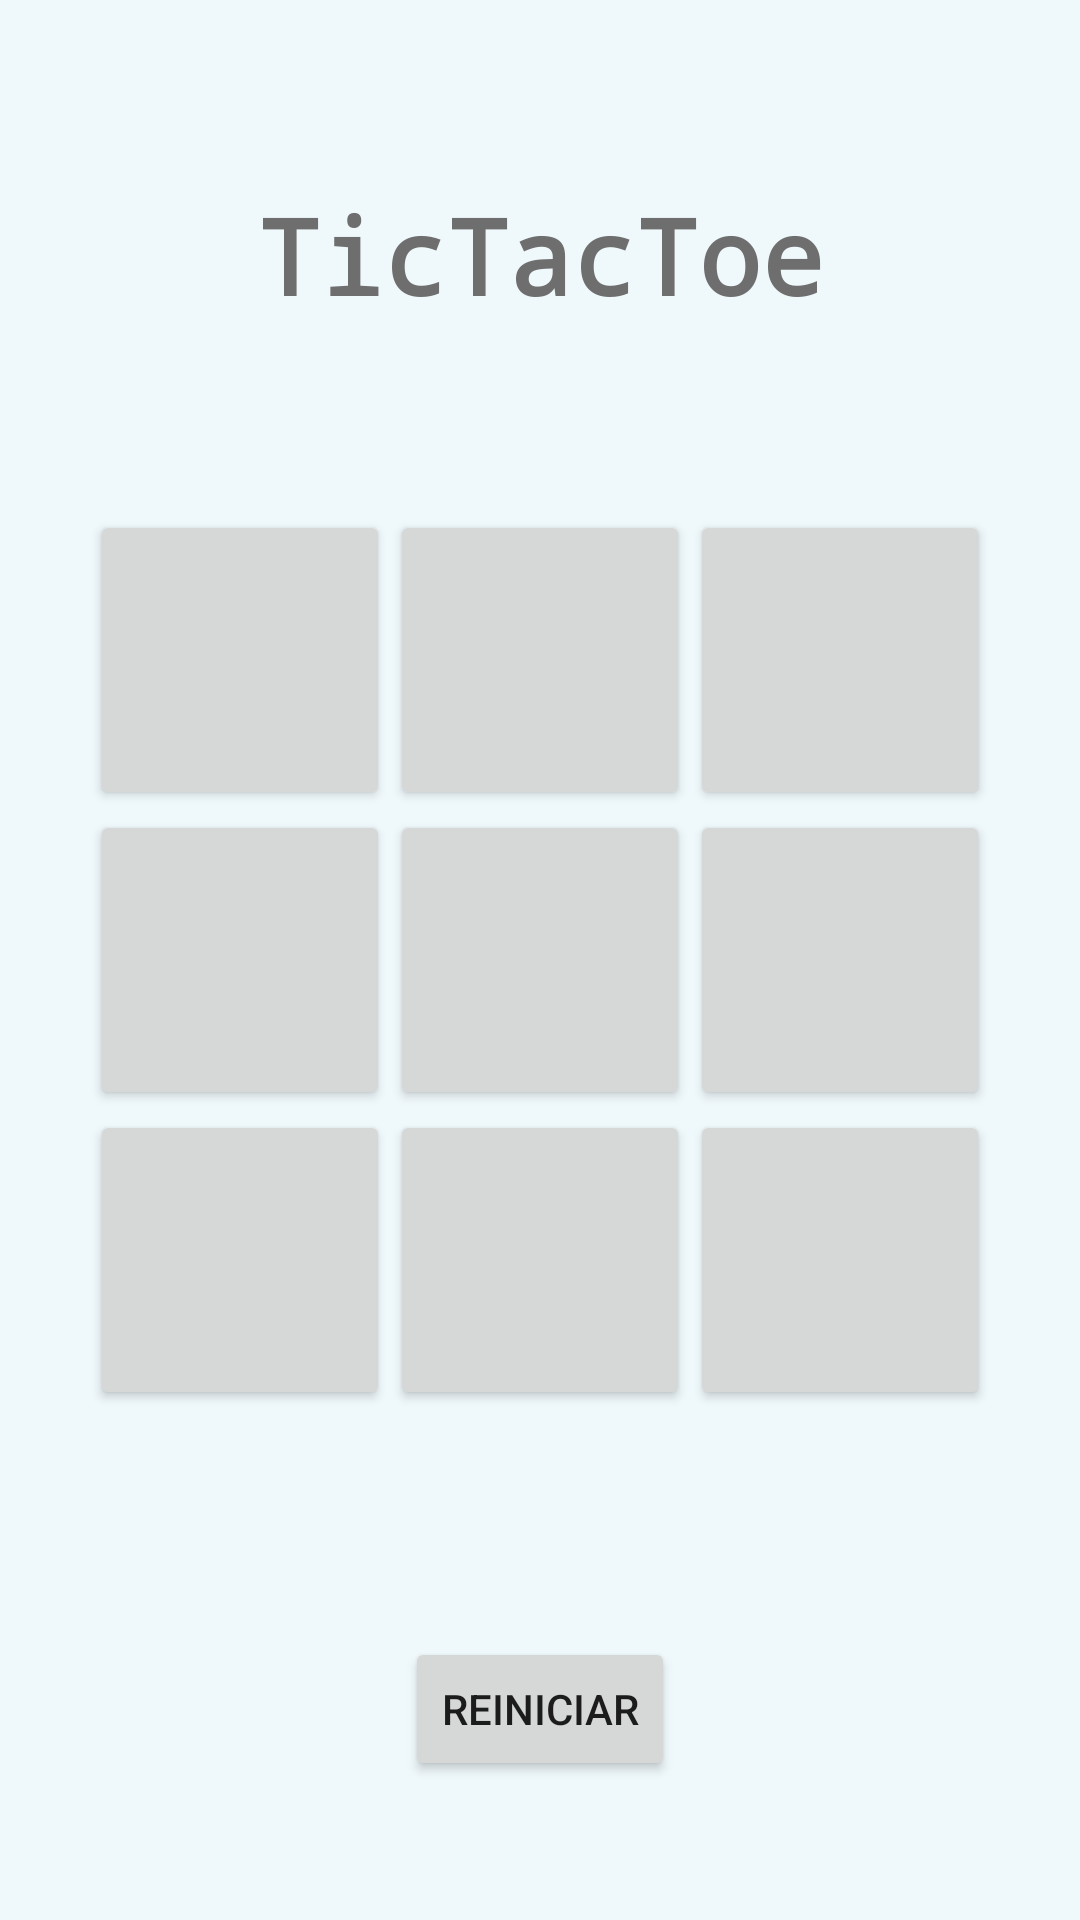

Layout XML and referenced resources for this Android screen:
<!-- AndroidManifest.xml: application theme Theme.GameR -->
<!-- res/layout/fragment_tic_tac_toe.xml -->
<?xml version="1.0" encoding="utf-8"?>
<androidx.constraintlayout.widget.ConstraintLayout
    xmlns:android="http://schemas.android.com/apk/res/android"
    android:layout_width="match_parent"
    android:layout_height="match_parent"
    xmlns:app="http://schemas.android.com/apk/res-auto"
    xmlns:tools="http://schemas.android.com/tools"
    tools:context=".ui.TicTacToeFragment"
    android:background="@color/teal_050">

    <TextView
        android:layout_width="match_parent"
        android:layout_height="wrap_content"
        android:gravity="center"
        android:text="TicTacToe"
        android:textSize="35dp"
        android:fontFamily="monospace"
        android:textStyle="bold"
        android:textColor="@color/dark_grey"
        app:layout_constraintTop_toTopOf="parent"
        app:layout_constraintBottom_toTopOf="@id/layGame"/>
    <LinearLayout
        android:id="@+id/layGame"
        android:layout_width="match_parent"
        android:layout_height="wrap_content"
        android:orientation="vertical"
        app:layout_constraintTop_toTopOf="parent"
        app:layout_constraintBottom_toBottomOf="parent">
        <LinearLayout
            android:layout_width="match_parent"
            android:layout_height="wrap_content"
            android:orientation="horizontal"
            android:gravity="center">
            <Button
                android:id="@+id/btn1"
                android:layout_width="100dp"
                android:layout_height="100dp"
                android:textSize="35sp"/>
            <Button
                android:id="@+id/btn2"
                android:layout_width="100dp"
                android:layout_height="100dp"
                android:textSize="35sp"/>
            <Button
                android:id="@+id/btn3"
                android:layout_width="100dp"
                android:layout_height="100dp"
                android:textSize="35sp"/>
        </LinearLayout>
        <LinearLayout
            android:layout_width="match_parent"
            android:layout_height="wrap_content"
            android:orientation="horizontal"
            android:gravity="center">
            <Button
                android:id="@+id/btn4"
                android:layout_width="100dp"
                android:layout_height="100dp"
                android:textSize="35sp"/>
            <Button
                android:id="@+id/btn5"
                android:layout_width="100dp"
                android:layout_height="100dp"
                android:textSize="35sp"/>
            <Button
                android:id="@+id/btn6"
                android:layout_width="100dp"
                android:layout_height="100dp"
                android:textSize="35sp"/>
        </LinearLayout>
        <LinearLayout
            android:layout_width="match_parent"
            android:layout_height="wrap_content"
            android:orientation="horizontal"
            android:gravity="center">
            <Button
                android:id="@+id/btn7"
                android:layout_width="100dp"
                android:layout_height="100dp"
                android:textSize="35sp"/>
            <Button
                android:id="@+id/btn8"
                android:layout_width="100dp"
                android:layout_height="100dp"
                android:textSize="35sp"/>
            <Button
                android:id="@+id/btn9"
                android:layout_width="100dp"
                android:layout_height="100dp"
                android:textSize="35sp"/>
        </LinearLayout>
    </LinearLayout>
    <LinearLayout
        android:layout_width="match_parent"
        android:layout_height="wrap_content"
        android:orientation="vertical"
        app:layout_constraintTop_toBottomOf="@+id/layGame"
        app:layout_constraintBottom_toBottomOf="parent">
        <TextView
            android:id="@+id/tvResult"
            android:layout_width="match_parent"
            android:layout_height="wrap_content"
            android:gravity="center"
            android:textSize="22sp"/>
        <Button
            android:id="@+id/btnRestart"
            android:layout_width="wrap_content"
            android:layout_height="wrap_content"
            android:layout_gravity="center"
            android:text="Reiniciar"/>
    </LinearLayout>

</androidx.constraintlayout.widget.ConstraintLayout>
<!-- resources referenced by this layout -->
<resources>
  <color name="dark_grey">#6E6E6E</color>
  <color name="teal_050">#EFF8FB</color>
  <style name="Theme.GameR" parent="Theme.MaterialComponents.DayNight.NoActionBar">
          
          <item name="colorPrimary">@color/purple_500</item>
          <item name="colorPrimaryVariant">@color/purple_700</item>
          <item name="colorOnPrimary">@color/white</item>
          
          <item name="colorSecondary">@color/teal_200</item>
          <item name="colorSecondaryVariant">@color/teal_700</item>
          <item name="colorOnSecondary">@color/black</item>
          
          <item name="android:statusBarColor" tools:targetApi="l">?attr/colorPrimaryVariant</item>
          
      </style>
  <color name="purple_500">#FF6200EE</color>
  <color name="purple_700">#FF3700B3</color>
  <color name="white">#FFFFFFFF</color>
  <color name="teal_200">#FF03DAC5</color>
  <color name="teal_700">#FF018786</color>
  <color name="black">#FF000000</color>
</resources>
